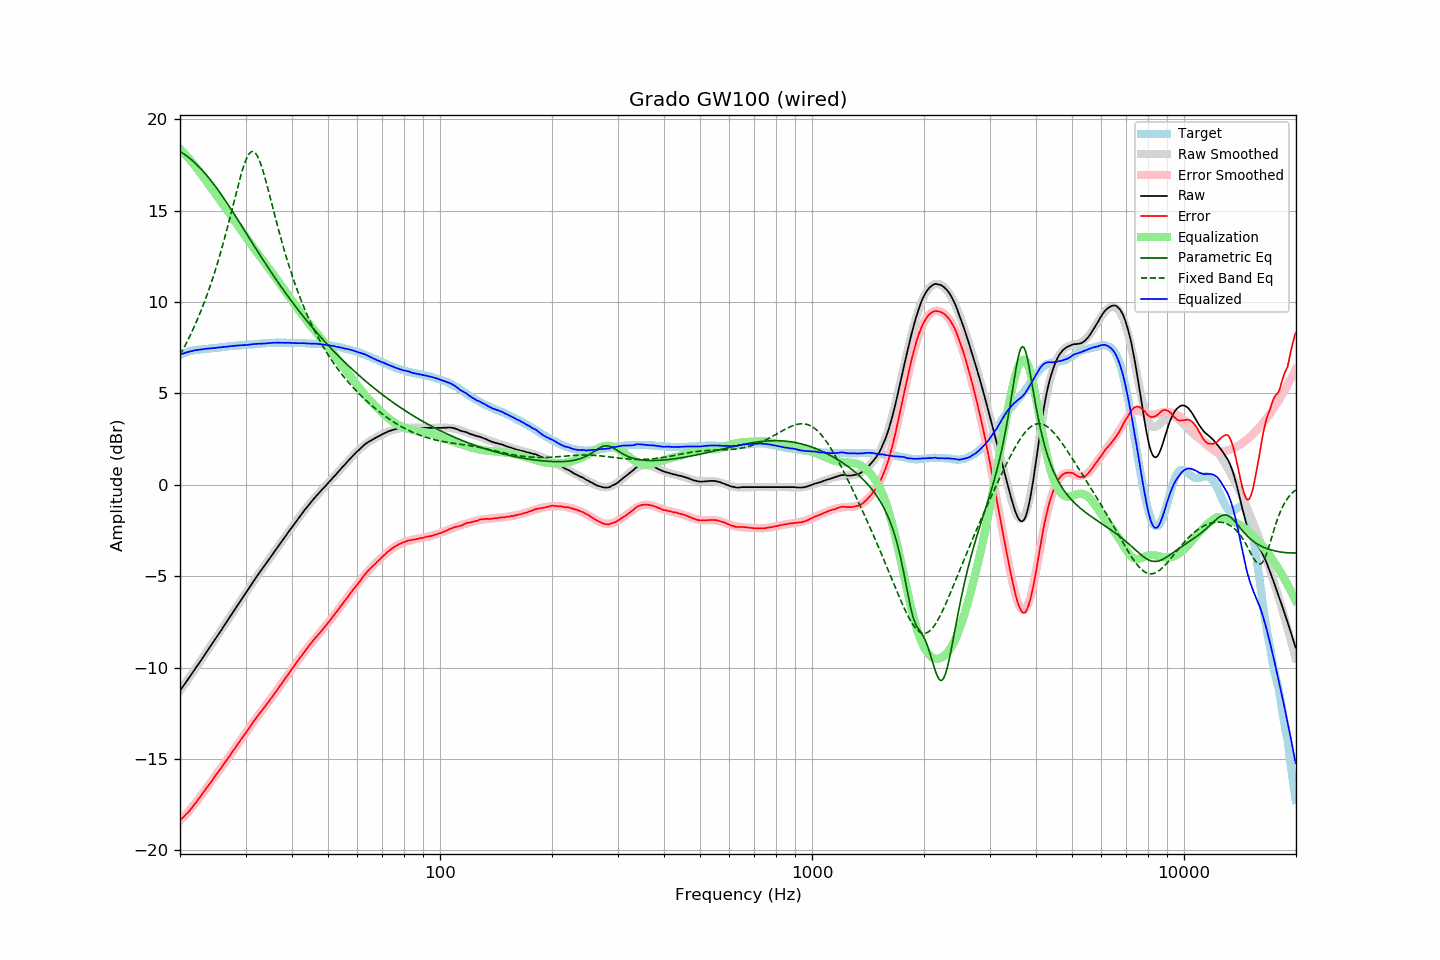

The table this chart was drawn from, first rows:
frequency, raw, error, smoothed, error_smoothed, equalization, parametric_eq, fixed_band_eq, equalized_raw, equalized_smoothed, target
20.00, -11.27, -18.36, -11.26, -18.38, 18.38, 18.24, 7.10, 7.11, 7.12, 7.10
20.20, -11.14, -18.27, -11.14, -18.29, 18.29, 18.18, 7.26, 7.15, 7.15, 7.14
20.40, -11.01, -18.19, -11.01, -18.19, 18.19, 18.12, 7.42, 7.18, 7.18, 7.18
20.61, -10.89, -18.09, -10.89, -18.10, 18.10, 18.06, 7.59, 7.21, 7.21, 7.21
20.81, -10.76, -18.00, -10.76, -18.00, 18.00, 18.00, 7.76, 7.24, 7.24, 7.25
21.02, -10.64, -17.92, -10.64, -17.90, 17.90, 17.93, 7.93, 7.26, 7.26, 7.29
21.23, -10.51, -17.81, -10.51, -17.80, 17.80, 17.86, 8.11, 7.29, 7.29, 7.31
21.44, -10.38, -17.71, -10.38, -17.69, 17.69, 17.78, 8.30, 7.31, 7.31, 7.33
21.66, -10.26, -17.60, -10.26, -17.59, 17.59, 17.71, 8.48, 7.33, 7.33, 7.35
21.87, -10.12, -17.48, -10.13, -17.48, 17.48, 17.63, 8.68, 7.35, 7.35, 7.36
22.09, -10.00, -17.38, -10.00, -17.37, 17.37, 17.55, 8.88, 7.36, 7.37, 7.38
22.31, -9.87, -17.26, -9.87, -17.26, 17.26, 17.46, 9.08, 7.38, 7.38, 7.39
22.54, -9.75, -17.14, -9.74, -17.14, 17.14, 17.37, 9.29, 7.39, 7.40, 7.40
22.76, -9.62, -17.02, -9.61, -17.02, 17.02, 17.28, 9.51, 7.41, 7.41, 7.41
22.99, -9.49, -16.89, -9.48, -16.90, 16.90, 17.19, 9.73, 7.41, 7.42, 7.41
23.22, -9.36, -16.77, -9.35, -16.78, 16.78, 17.09, 9.96, 7.42, 7.42, 7.42
23.45, -9.22, -16.64, -9.22, -16.66, 16.66, 16.99, 10.19, 7.44, 7.43, 7.43
23.69, -9.09, -16.52, -9.09, -16.53, 16.53, 16.89, 10.43, 7.44, 7.44, 7.44
23.92, -8.95, -16.40, -8.96, -16.41, 16.41, 16.78, 10.68, 7.46, 7.45, 7.45
24.16, -8.83, -16.29, -8.83, -16.29, 16.29, 16.67, 10.94, 7.46, 7.46, 7.47
24.40, -8.69, -16.18, -8.70, -16.16, 16.16, 16.56, 11.20, 7.47, 7.47, 7.49
24.65, -8.57, -16.04, -8.56, -16.04, 16.04, 16.45, 11.47, 7.47, 7.48, 7.48
24.89, -8.43, -15.92, -8.43, -15.92, 15.92, 16.33, 11.75, 7.49, 7.49, 7.49
25.14, -8.29, -15.79, -8.30, -15.80, 15.80, 16.21, 12.03, 7.50, 7.50, 7.50
25.39, -8.16, -15.67, -8.17, -15.68, 15.68, 16.09, 12.33, 7.51, 7.51, 7.51
25.65, -8.04, -15.56, -8.03, -15.55, 15.55, 15.97, 12.63, 7.52, 7.52, 7.53
25.91, -7.91, -15.43, -7.90, -15.43, 15.43, 15.84, 12.94, 7.52, 7.53, 7.53
26.16, -7.76, -15.30, -7.77, -15.31, 15.31, 15.71, 13.25, 7.54, 7.54, 7.54
26.43, -7.64, -15.18, -7.64, -15.18, 15.18, 15.58, 13.58, 7.55, 7.55, 7.55
26.69, -7.51, -15.06, -7.50, -15.06, 15.06, 15.45, 13.91, 7.55, 7.56, 7.56
26.96, -7.37, -14.94, -7.37, -14.93, 14.93, 15.32, 14.25, 7.57, 7.57, 7.58
27.23, -7.24, -14.82, -7.23, -14.81, 14.81, 15.18, 14.59, 7.57, 7.58, 7.59
27.50, -7.10, -14.68, -7.10, -14.69, 14.69, 15.05, 14.94, 7.59, 7.59, 7.59
27.77, -6.96, -14.55, -6.97, -14.56, 14.56, 14.91, 15.29, 7.60, 7.59, 7.59
28.05, -6.84, -14.44, -6.83, -14.44, 14.44, 14.77, 15.64, 7.60, 7.60, 7.61
28.33, -6.70, -14.30, -6.70, -14.31, 14.31, 14.63, 15.98, 7.62, 7.61, 7.61
28.62, -6.57, -14.18, -6.57, -14.19, 14.19, 14.49, 16.32, 7.62, 7.62, 7.62
28.90, -6.44, -14.06, -6.43, -14.06, 14.06, 14.35, 16.66, 7.62, 7.63, 7.63
29.19, -6.30, -13.92, -6.30, -13.93, 13.93, 14.21, 16.97, 7.64, 7.63, 7.63
29.48, -6.17, -13.82, -6.17, -13.81, 13.81, 14.07, 17.27, 7.64, 7.64, 7.66
29.78, -6.04, -13.68, -6.03, -13.68, 13.68, 13.93, 17.53, 7.64, 7.65, 7.65
30.08, -5.91, -13.56, -5.90, -13.55, 13.55, 13.79, 17.77, 7.64, 7.65, 7.66
30.38, -5.77, -13.42, -5.77, -13.43, 13.43, 13.65, 17.96, 7.66, 7.66, 7.66
30.68, -5.64, -13.31, -5.63, -13.30, 13.30, 13.51, 18.11, 7.67, 7.67, 7.68
30.99, -5.51, -13.18, -5.50, -13.18, 13.18, 13.37, 18.20, 7.67, 7.68, 7.68
31.30, -5.37, -13.04, -5.37, -13.06, 13.06, 13.23, 18.23, 7.69, 7.68, 7.68
31.61, -5.24, -12.92, -5.25, -12.94, 12.94, 13.09, 18.21, 7.70, 7.69, 7.69
31.93, -5.11, -12.80, -5.12, -12.81, 12.81, 12.95, 18.14, 7.71, 7.70, 7.70
32.24, -4.98, -12.68, -4.99, -12.69, 12.69, 12.81, 18.01, 7.71, 7.70, 7.70
32.57, -4.86, -12.57, -4.86, -12.58, 12.58, 12.67, 17.83, 7.72, 7.71, 7.72
32.89, -4.74, -12.45, -4.74, -12.46, 12.46, 12.53, 17.61, 7.72, 7.72, 7.72
33.22, -4.62, -12.34, -4.61, -12.34, 12.34, 12.40, 17.35, 7.72, 7.73, 7.73
33.55, -4.49, -12.23, -4.49, -12.22, 12.22, 12.26, 17.06, 7.73, 7.73, 7.74
33.89, -4.38, -12.12, -4.37, -12.11, 12.11, 12.12, 16.76, 7.73, 7.74, 7.75
34.23, -4.25, -11.99, -4.24, -11.99, 11.99, 11.99, 16.43, 7.74, 7.75, 7.75
34.57, -4.13, -11.88, -4.12, -11.87, 11.87, 11.86, 16.10, 7.75, 7.75, 7.76
34.92, -4.00, -11.75, -4.00, -11.76, 11.76, 11.72, 15.76, 7.76, 7.76, 7.76
35.27, -3.88, -11.64, -3.87, -11.64, 11.64, 11.59, 15.41, 7.76, 7.76, 7.77
35.62, -3.75, -11.51, -3.75, -11.52, 11.52, 11.46, 15.07, 7.77, 7.77, 7.77
35.97, -3.62, -11.39, -3.63, -11.40, 11.40, 11.33, 14.72, 7.77, 7.77, 7.77
... 635 more rows
